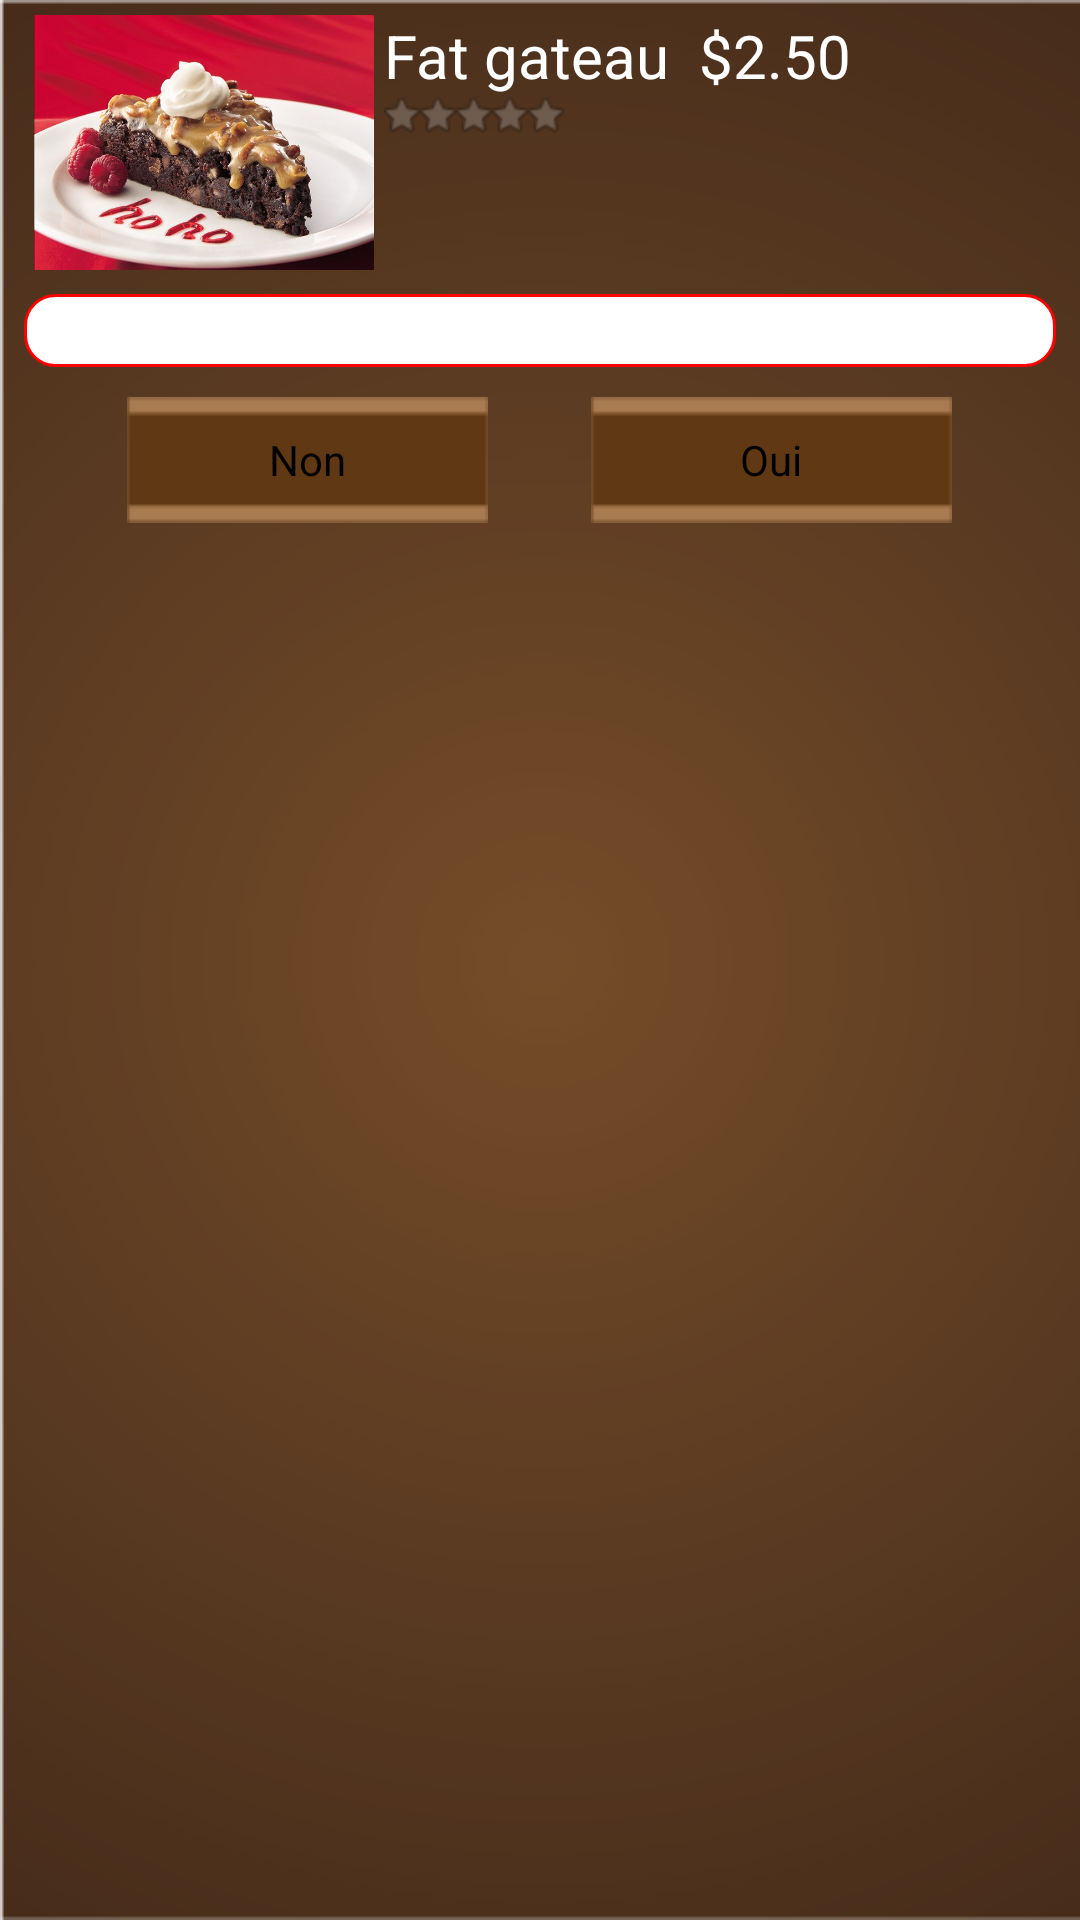

Here is an Android app screen rendered from its layout file. Give the layout XML and the strings, colors and styles it references.
<!-- AndroidManifest.xml: application theme AppTheme -->
<!-- res/layout/commenter.xml -->
<?xml version="1.0" encoding="utf-8"?>
<LinearLayout xmlns:android="http://schemas.android.com/apk/res/android"
    android:layout_width="match_parent"
    android:layout_height="match_parent"
    android:background="@drawable/background_dark"
    android:orientation="vertical"
    android:paddingLeft="8dp"
    android:paddingRight="8dp"
    android:paddingTop="5dp" >
    
   <LinearLayout
                        android:id="@+id/commentaire"
                        android:layout_width="match_parent"
                        android:layout_height="wrap_content"   >

                        <ImageView
                            android:id="@+id/gateau"
                            android:layout_width="120dp"
                            android:layout_height="85dp"
                            android:src="@drawable/gateau" />

                        <LinearLayout
                            android:id="@+id/LinearLayout3"
                            android:layout_width="0dp"
                            android:layout_weight="1"
                            android:layout_height="wrap_content"
                            android:orientation="vertical"
                            android:weightSum="1.0" >

                            <TextView
                                android:id="@+id/gateau"
                                android:layout_width="match_parent"
                                android:layout_height="0dp"
                                android:layout_weight="0.5"
                                android:text="Fat gateau  $2.50"
                                android:textColor="#ffffff"
                                android:textSize="20sp" />

                         <RatingBar
                                android:id="@+id/ratingBar5"
                                style="?android:attr/ratingBarStyleSmall"
                                android:layout_width="wrap_content"
                                android:layout_height="0dp"
                                android:layout_weight="0.5"
                                android:numStars="5" />
                        </LinearLayout>
                    </LinearLayout>
    <TextView
        android:id="@+id/empte"
        android:layout_width="match_parent"
        android:layout_height="8dp"
        android:layout_gravity="center_horizontal" >
    </TextView>

    <EditText
        android:id="@+id/edit_message"
        style="@style/App_EditTextStyle"
        android:layout_width="match_parent"
        android:layout_height="wrap_content"
        />
    <TextView
        android:id="@+id/empte"
        android:layout_width="match_parent"
        android:layout_height="10dp"
        android:layout_gravity="center_horizontal" >
    </TextView>

    <TableRow
        android:id="@+id/tableRow1"
        android:layout_width="match_parent"
        android:layout_height="wrap_content" >

        <TextView
            android:id="@+id/empty1"
            android:layout_width="0dp"
            android:layout_height="match_parent"
            android:layout_weight="0.1"
            android:text="        "
            android:textColor="#ffffff" />

        <Button
            android:id="@+id/non"
            android:background="@drawable/background_button_small"
            android:layout_width="0dp"
            android:layout_height="match_parent"
            android:layout_weight="0.35"
            android:onClick="non"
            android:text="Non" />

        <TextView
            android:id="@+id/empty2"
            android:layout_width="0dp"
            android:layout_height="match_parent"
            android:layout_weight="0.1"
            android:text="      "
            android:textColor="#ffffff" />

        <Button
            android:id="@+id/oui"
            android:background="@drawable/background_button_small"
            android:layout_width="0dp"
            android:layout_height="match_parent"
            android:layout_weight="0.35"
            android:onClick="oui"
            android:text="Oui" />

        <TextView
            android:id="@+id/empty2"
            android:layout_width="0dp"
            android:layout_height="match_parent"
            android:layout_weight="0.1"
            android:text="      "
            android:textColor="#ffffff" />
    </TableRow>

</LinearLayout>
<!-- resources referenced by this layout -->
<resources>
  <!-- drawable background_button_small: png bitmap (drawable, 357 bytes) -->
  <!-- drawable background_dark: png bitmap (drawable, 24953 bytes) -->
  <!-- drawable gateau: jpg bitmap (drawable, 52905 bytes) -->
  <style name="App_EditTextStyle" parent="@android:style/Widget.EditText">
          <item name="android:background">@drawable/shape_edittext</item>
          <item name="android:textColor">#000000</item>
      </style>
  <style name="AppTheme" parent="AppBaseTheme">
  
          
      </style>
  <!-- drawable shape_edittext (drawable) -->
  <?xml version="1.0" encoding="utf-8"?>
  <shape xmlns:android="http://schemas.android.com/apk/res/android" >
      <solid android:color="#ffffff" />
  
      <corners
          android:bottomLeftRadius="10dp"
          android:bottomRightRadius="10dp"
          android:topLeftRadius="10dp"
          android:topRightRadius="10dp" />
      
      <stroke android:width="3px" android:color="#ff0000" />
  </shape>
  <style name="AppBaseTheme" parent="android:Theme.Light">
          
      </style>
</resources>
